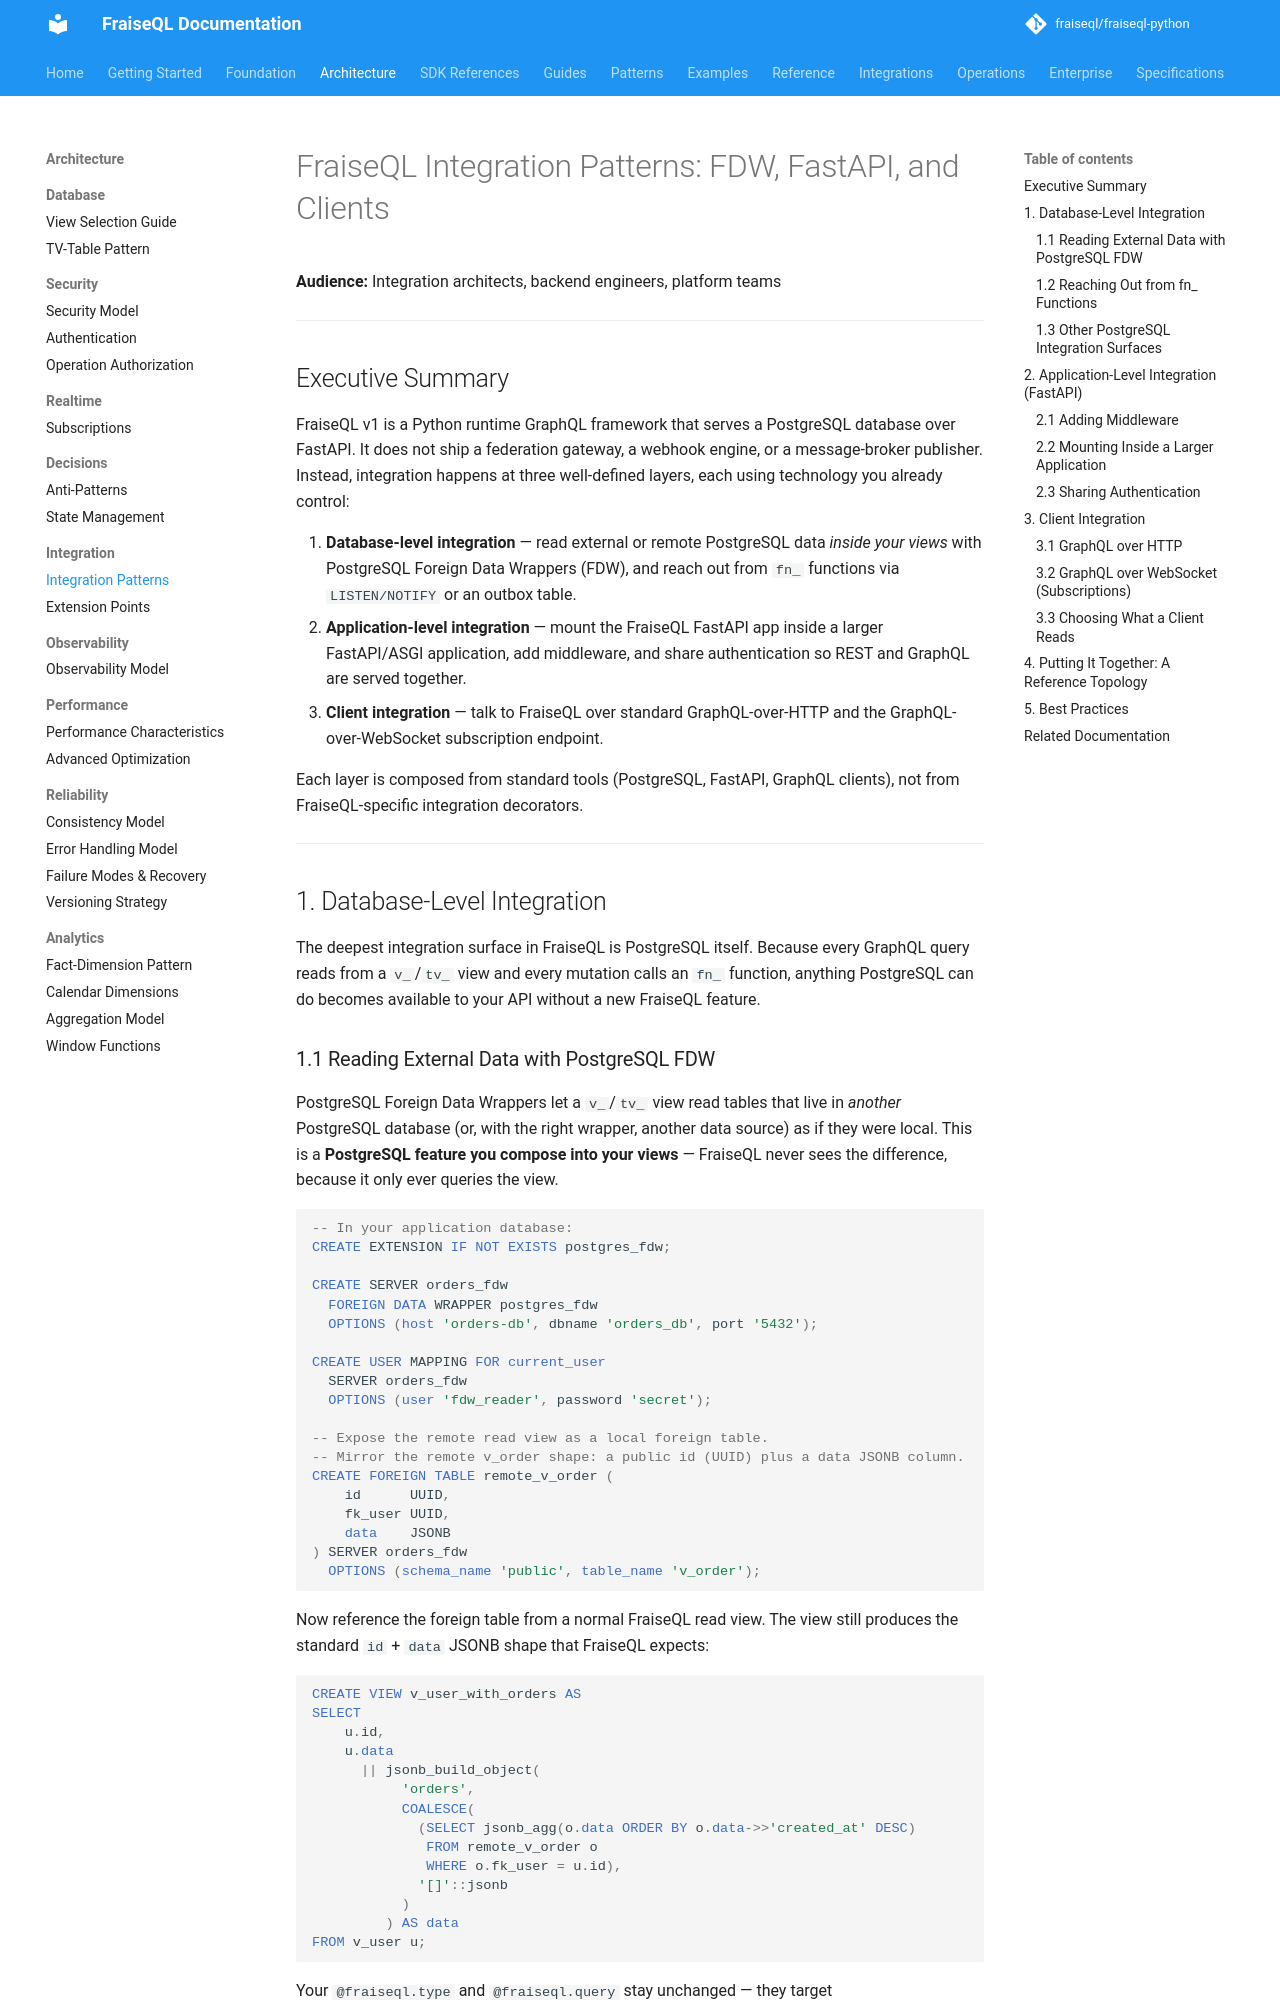

repository: fraiseql/fraiseql-python · page: architecture/integration/integration-patterns/index.html · generator: mkdocs

---
title: "FraiseQL Integration Patterns: FDW, FastAPI, and Clients"
description: How FraiseQL v1 integrates with external systems through PostgreSQL FDW, FastAPI composition, and GraphQL clients.
keywords: ["integration", "postgres-fdw", "fastapi", "graphql-client", "notify", "outbox", "patterns"]
tags: ["documentation", "reference"]
---

# FraiseQL Integration Patterns: FDW, FastAPI, and Clients

**Audience:** Integration architects, backend engineers, platform teams

---

## Executive Summary

FraiseQL v1 is a Python runtime GraphQL framework that serves a PostgreSQL
database over FastAPI. It does not ship a federation gateway, a webhook engine,
or a message-broker publisher. Instead, integration happens at three well-defined
layers, each using technology you already control:

1. **Database-level integration** — read external or remote PostgreSQL data
   *inside your views* with PostgreSQL Foreign Data Wrappers (FDW), and reach out
   from `fn_` functions via `LISTEN/NOTIFY` or an outbox table.
2. **Application-level integration** — mount the FraiseQL FastAPI app inside a
   larger FastAPI/ASGI application, add middleware, and share authentication so
   REST and GraphQL are served together.
3. **Client integration** — talk to FraiseQL over standard GraphQL-over-HTTP and
   the GraphQL-over-WebSocket subscription endpoint.

Each layer is composed from standard tools (PostgreSQL, FastAPI, GraphQL clients),
not from FraiseQL-specific integration decorators.

---

## 1. Database-Level Integration

The deepest integration surface in FraiseQL is PostgreSQL itself. Because every
GraphQL query reads from a `v_`/`tv_` view and every mutation calls an `fn_`
function, anything PostgreSQL can do becomes available to your API without a new
FraiseQL feature.
